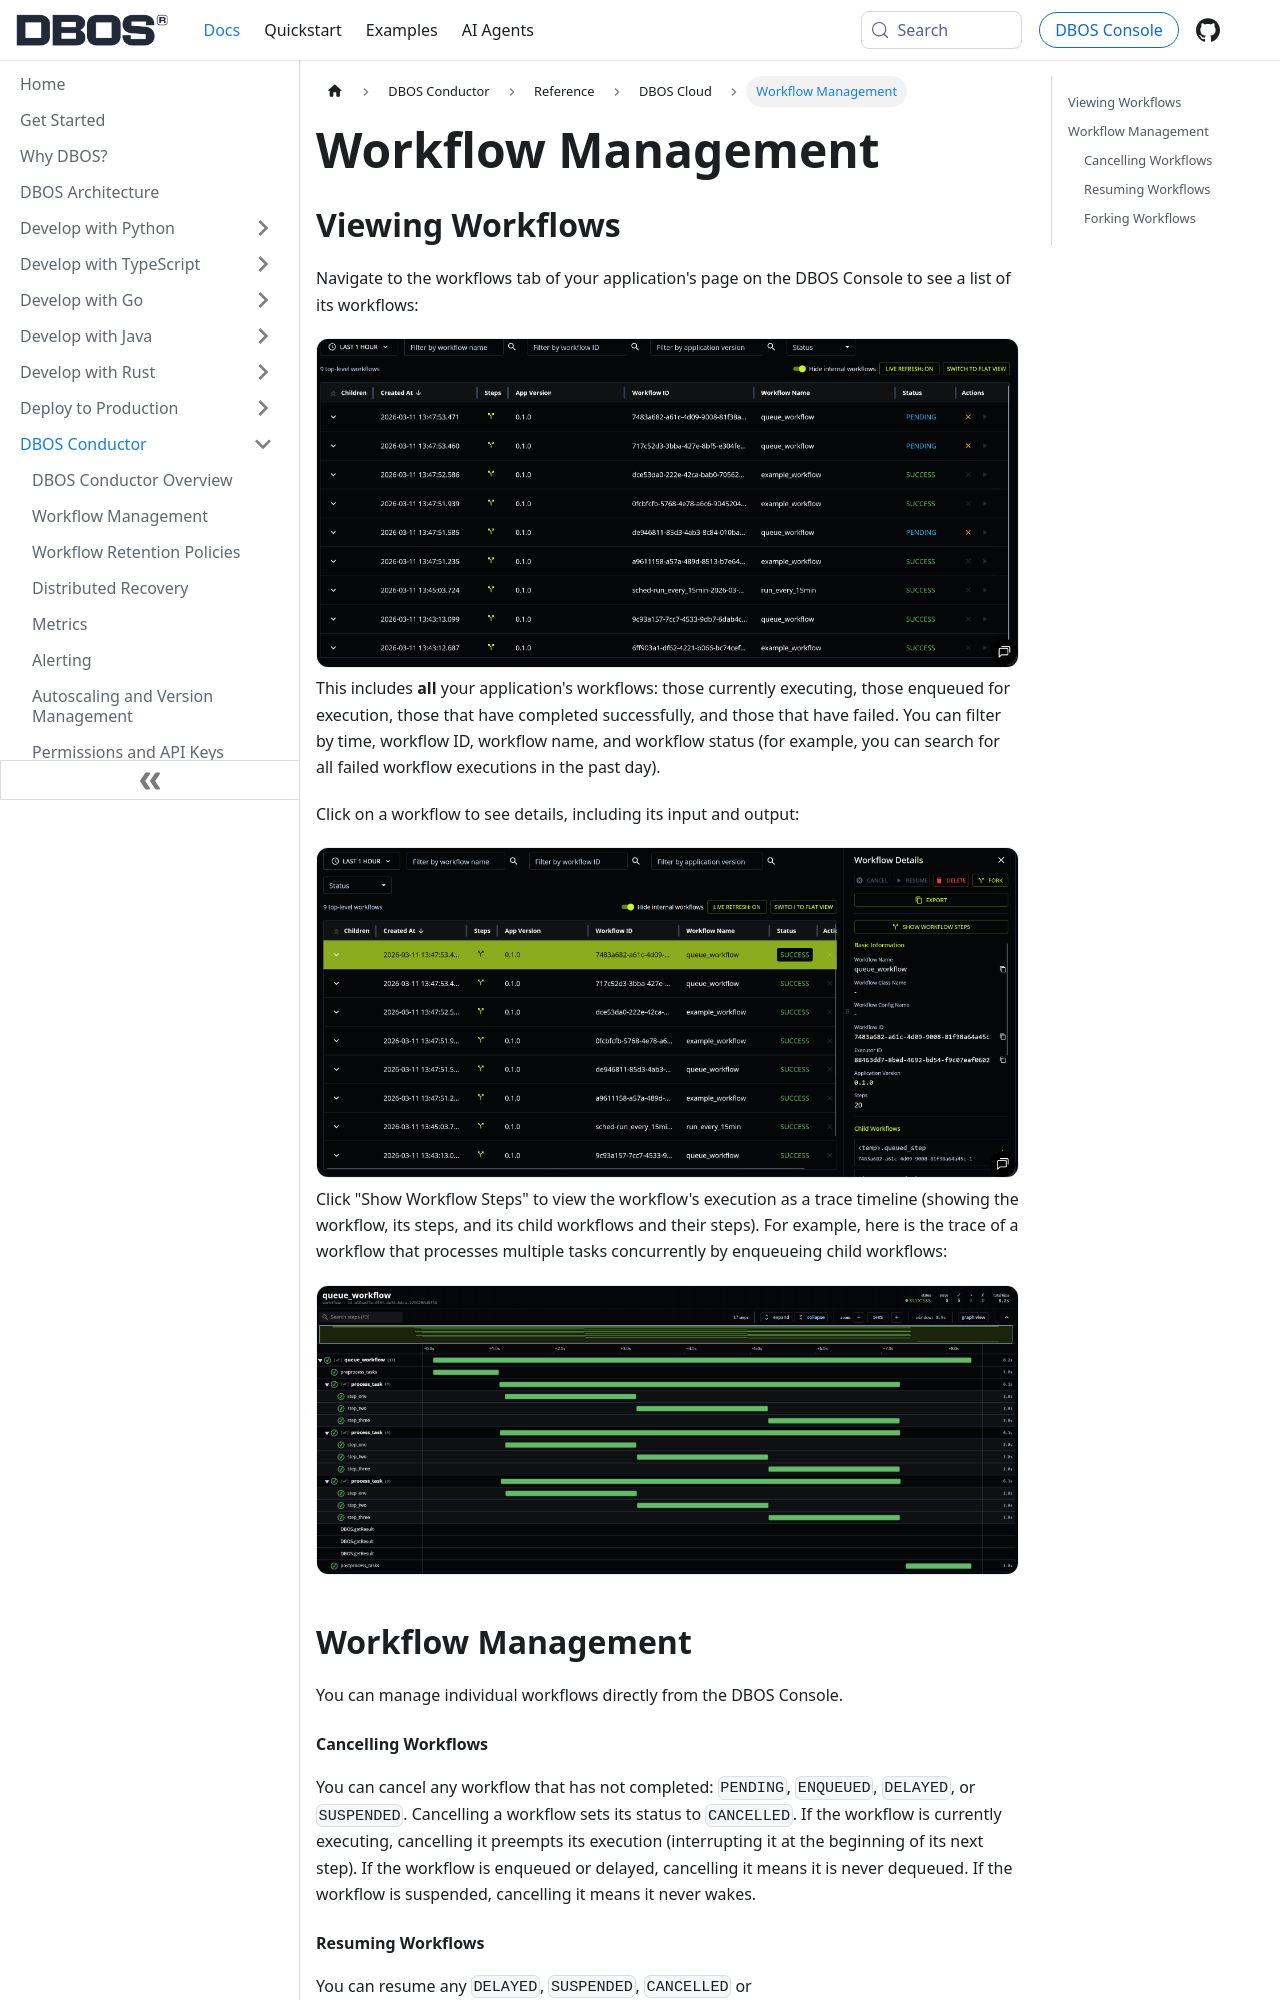

repository: dbos-inc/dbos-docs · page: conductor/reference/dbos-cloud/workflow-management.html · generator: docusaurus

---
sidebar_position: 21
title: Workflow Management
---

## Viewing Workflows

Navigate to the workflows tab of your application's page on the DBOS Console to see a list of its workflows:

<img src={require('@site/static/img/workflow-management/workflow-list.png').default} alt="Workflow List" width="800" className="custom-img"/>

This includes **all** your application's workflows: those currently executing, those enqueued for execution, those that have completed successfully, and those that have failed.
You can filter by time, workflow ID, workflow name, and workflow status (for example, you can search for all failed workflow executions in the past day).

Click on a workflow to see details, including its input and output:

<img src={require('@site/static/img/workflow-management/workflow-details.png').default} alt="Workflow List" width="800" className="custom-img"/>

Click "Show Workflow Steps" to view the workflow's execution as a trace timeline (showing the workflow, its steps, and its child workflows and their steps).
For example, here is the trace of a workflow that processes multiple tasks concurrently by enqueueing child workflows:

<img src={require('@site/static/img/workflow-management/workflow-steps.png').default} alt="Workflow List" width="800" className="custom-img"/>

## Workflow Management

You can manage individual workflows directly from the DBOS Console.

#### Cancelling Workflows

You can cancel any workflow that has not completed: `PENDING`, `ENQUEUED`, `DELAYED`, or `SUSPENDED`.
Cancelling a workflow sets its status to `CANCELLED`.
If the workflow is currently executing, cancelling it preempts its execution (interrupting it at the beginning of its next step).
If the workflow is enqueued or delayed, cancelling it means it is never dequeued.
If the workflow is suspended, cancelling it means it never wakes.
